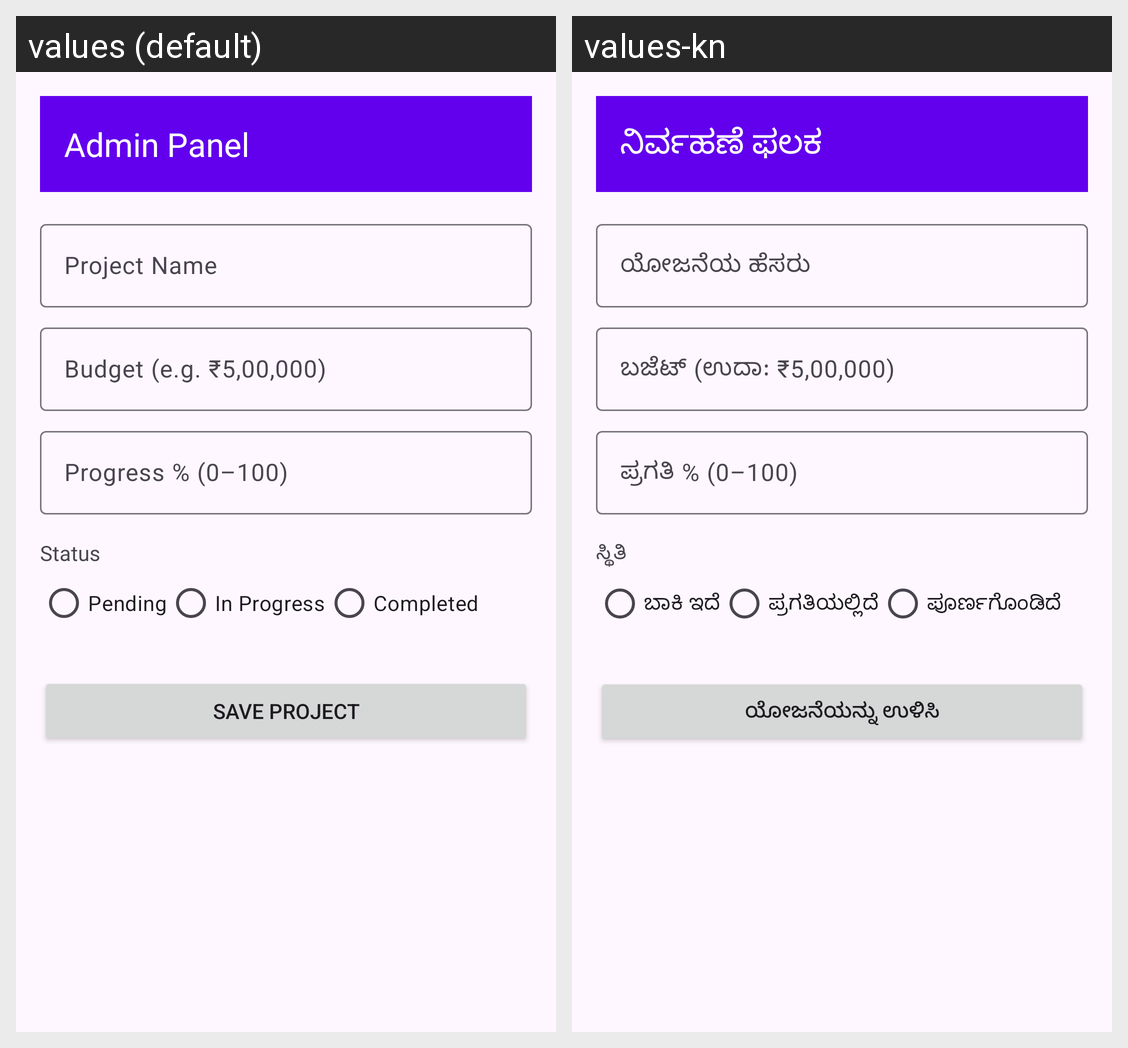

For this localized Android screen grid, give each drawn string resource with its value in every locale shown.
Android screen res/layout/activity_admin.xml rendered under 2 locales, left to right: values (default), values-kn. Device: Nexus 5 (rendered at 1080×1920; each locale shown at half size, 540×960, under a caption strip naming it); theme Theme.GramaSuvidhaPortal.
Strings drawn on this screen, with the default value and each locale's value (text and hints the layout hard-codes, and strings that could not be matched under every locale, appear in the picture but are not listed):

admin_panel
  values: Admin Panel
  values-kn: ನಿರ್ವಹಣೆ ಫಲಕ

project_name_hint
  values: Project Name
  values-kn: ಯೋಜನೆಯ ಹೆಸರು

budget_hint
  values: Budget (e.g. ₹5,00,000)
  values-kn: ಬಜೆಟ್ (ಉದಾ: ₹5,00,000)

progress_hint
  values: Progress % (0–100)
  values-kn: ಪ್ರಗತಿ % (0–100)

status_title
  values: Status
  values-kn: ಸ್ಥಿತಿ

status_pending
  values: Pending
  values-kn: ಬಾಕಿ ಇದೆ

status_in_progress
  values: In Progress
  values-kn: ಪ್ರಗತಿಯಲ್ಲಿದೆ

status_completed
  values: Completed
  values-kn: ಪೂರ್ಣಗೊಂಡಿದೆ

save_project
  values: Save Project
  values-kn: ಯೋಜನೆಯನ್ನು ಉಳಿಸಿ
